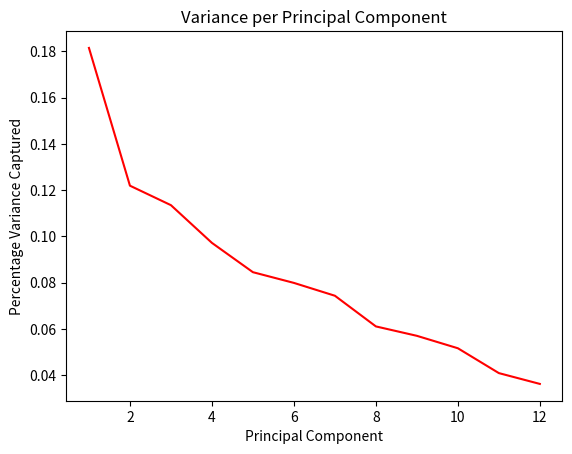

Write Python code to recreate this figure. (Note: this script raises an exception after producing the figure.)
import matplotlib.pyplot as plt



eigenvalues = [2.1779, 1.4633, 1.3622, 
			1.1666, 1.0146, 0.9590, 
			0.8924, 0.7333, 0.6845, 
			0.6200, 0.4911, 0.4350]

variances = [x / sum(eigenvalues) for x in eigenvalues]

names = ['Gender', 'Age', 'Time in Hospital', 
		'Number of Lab Procedures', 'Number of Procedures',
		'Number of Medications', 'Outpatient Visits', 'Emergency Room Visits',
		'Inpatient Visits', 'Number of Diagnoses', 'Change Detected', 'Diabetes Medication']

x_axis = [x for x in range(1, 13)]

plt.plot(x_axis, variances, color = 'r')
plt.xlabel('Principal Component')
plt.ylabel('Percentage Variance Captured')
plt.title('Variance per Principal Component')
plt.savefig('../visualization_pca.png')